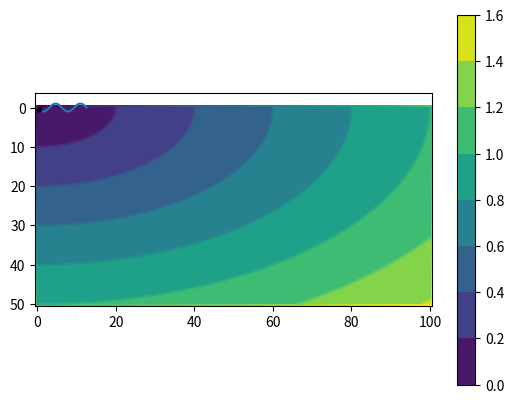
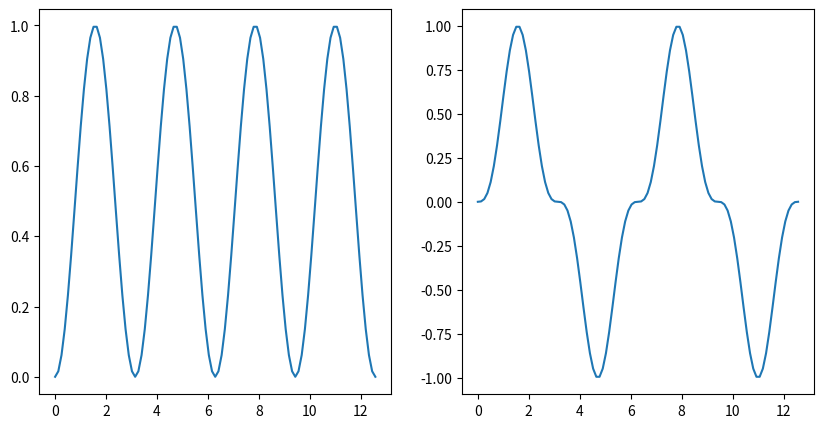
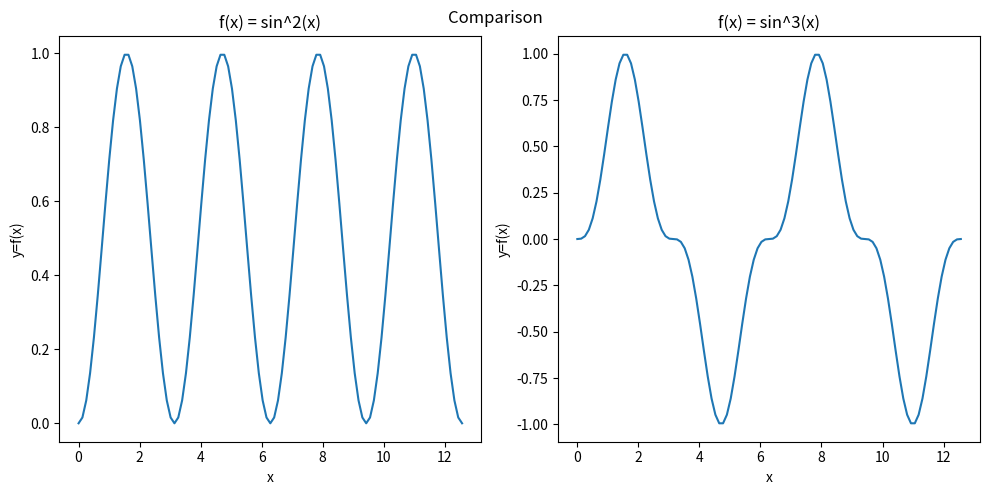
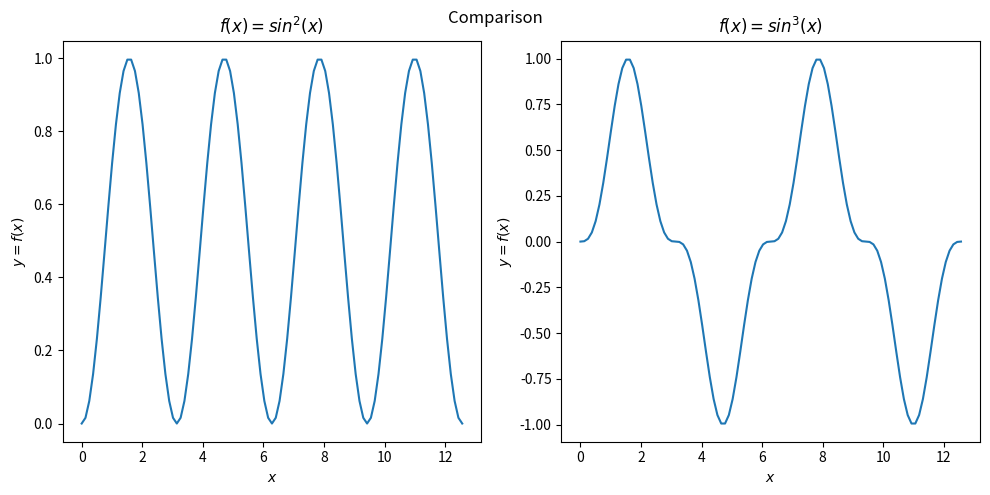
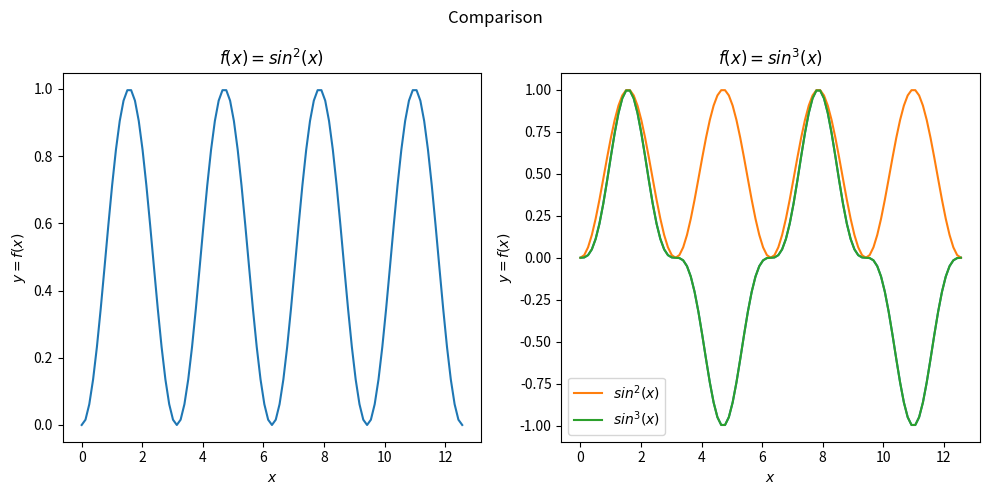
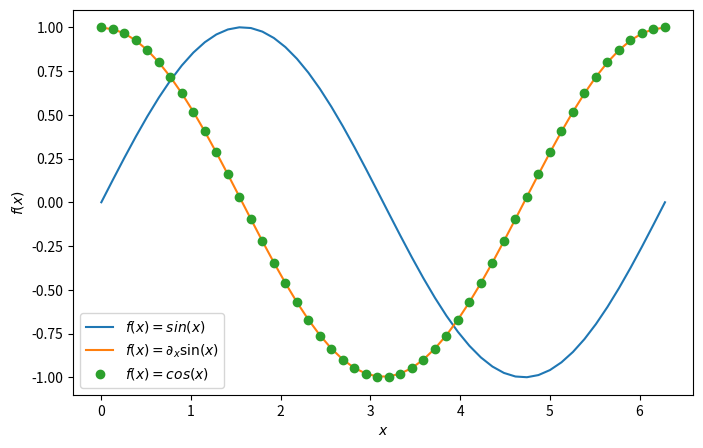

Recreate these plots in Python, in order.
import matplotlib.pyplot as plt
import numpy as np

x = np.linspace(0,4*np.pi,101)
y = np.sin(x)
plt.plot(x,y)

x = np.linspace(0,1,101)
y = np.linspace(0,1,51)
X, Y = np.meshgrid(x,y)
h = np.sqrt(X**2 + Y**2)
plt.imshow(h);

plt.contour(h)

plt.contourf(h)

plt.contourf(X,Y,h)

plt.contourf(X,Y,h)
plt.contour(X,Y,h,colors='black')

cp = plt.contourf(X,Y,h)
plt.contour(X,Y,h,colors='black')
plt.colorbar(cp)

x = np.linspace(0,4*np.pi,101)
y2 = np.sin(x)**2
y3 = np.sin(x)**3

fig, ax = plt.subplots(nrows=1, ncols=2, figsize=(10,5))

ax[0].plot(x,y2)
ax[1].plot(x,y3)

x = np.linspace(0, 4 * np.pi, 101)
y2 = np.sin(x) ** 2
y3 = np.sin(x) ** 3

fig, ax = plt.subplots(nrows=1, ncols=2, figsize=(10, 5))

ax[0].plot(x, y2)
ax[0].set_title("f(x) = sin^2(x)")
ax[0].set_xlabel("x")
ax[0].set_ylabel("y=f(x)")

ax[1].plot(x, y3)
ax[1].set_title("f(x) = sin^3(x)")
ax[1].set_xlabel("x")
ax[1].set_ylabel("y=f(x)")

fig.tight_layout() # Note that is usually necessary to avoid axis labels being to close to other subplots

fig.suptitle('Comparison')

x = np.linspace(0, 4 * np.pi, 101)
y2 = np.sin(x) ** 2
y3 = np.sin(x) ** 3

fig, ax = plt.subplots(nrows=1, ncols=2, figsize=(10, 5))

ax[0].plot(x, y2)
ax[0].set_title(r"$f(x) = sin^2(x)$")
ax[0].set_xlabel(r"$x$")
ax[0].set_ylabel(r"$y=f(x)$")

ax[1].plot(x, y3)
ax[1].set_title(r"$f(x) = sin^3(x)$")
ax[1].set_xlabel(r"$x$")
ax[1].set_ylabel(r"$y=f(x)$")

fig.tight_layout()

fig.suptitle('Comparison')

x = np.linspace(0, 4 * np.pi, 101)
y2 = np.sin(x) ** 2
y3 = np.sin(x) ** 3

fig, ax = plt.subplots(nrows=1, ncols=2, figsize=(10, 5))

ax[0].plot(x, y2)
ax[0].set_title(r"$f(x) = sin^2(x)$")
ax[0].set_xlabel(r"$x$")
ax[0].set_ylabel(r"$y=f(x)$")

ax[1].plot(x, y3)
ax[1].set_title(r"$f(x) = sin^3(x)$")
ax[1].set_xlabel(r"$x$")
ax[1].set_ylabel(r"$y=f(x)$")

fig.suptitle('Comparison')

fig.tight_layout()

fig.savefig("Comparison.pdf", bbox_inches='tight')

x = np.linspace(0, 4 * np.pi, 101)
y2 = np.sin(x) ** 2
y3 = np.sin(x) ** 3

plt.plot(x,y2,label=r'$sin^2(x)$')
plt.plot(x,y3, label=r'$sin^3(x)$')
plt.legend()

print(str(np.pi))

print("%3.4f"%np.pi)

print("%3.0f"%np.pi)

print("The value of pi is %1.4f"%np.pi)

fig, ax = plt.subplots(figsize=(8, 5))

x = np.linspace(0,2*np.pi)
f = np.sin(x)
dfdx = np.gradient(f,x)
ax.plot(x,f,label=r'$f(x)=sin(x)$')
ax.plot(x,dfdx,label=r'$f(x)=\partial_x\sin(x)$')
ax.plot(x,np.cos(x),'o',label=r'$f(x)=cos(x)$')
ax.legend()
ax.set_xlabel(r'$x$')
ax.set_ylabel(r'$f(x)$')

fig.savefig("MyBeautifulPlot.pdf", bbox_inches="tight")

